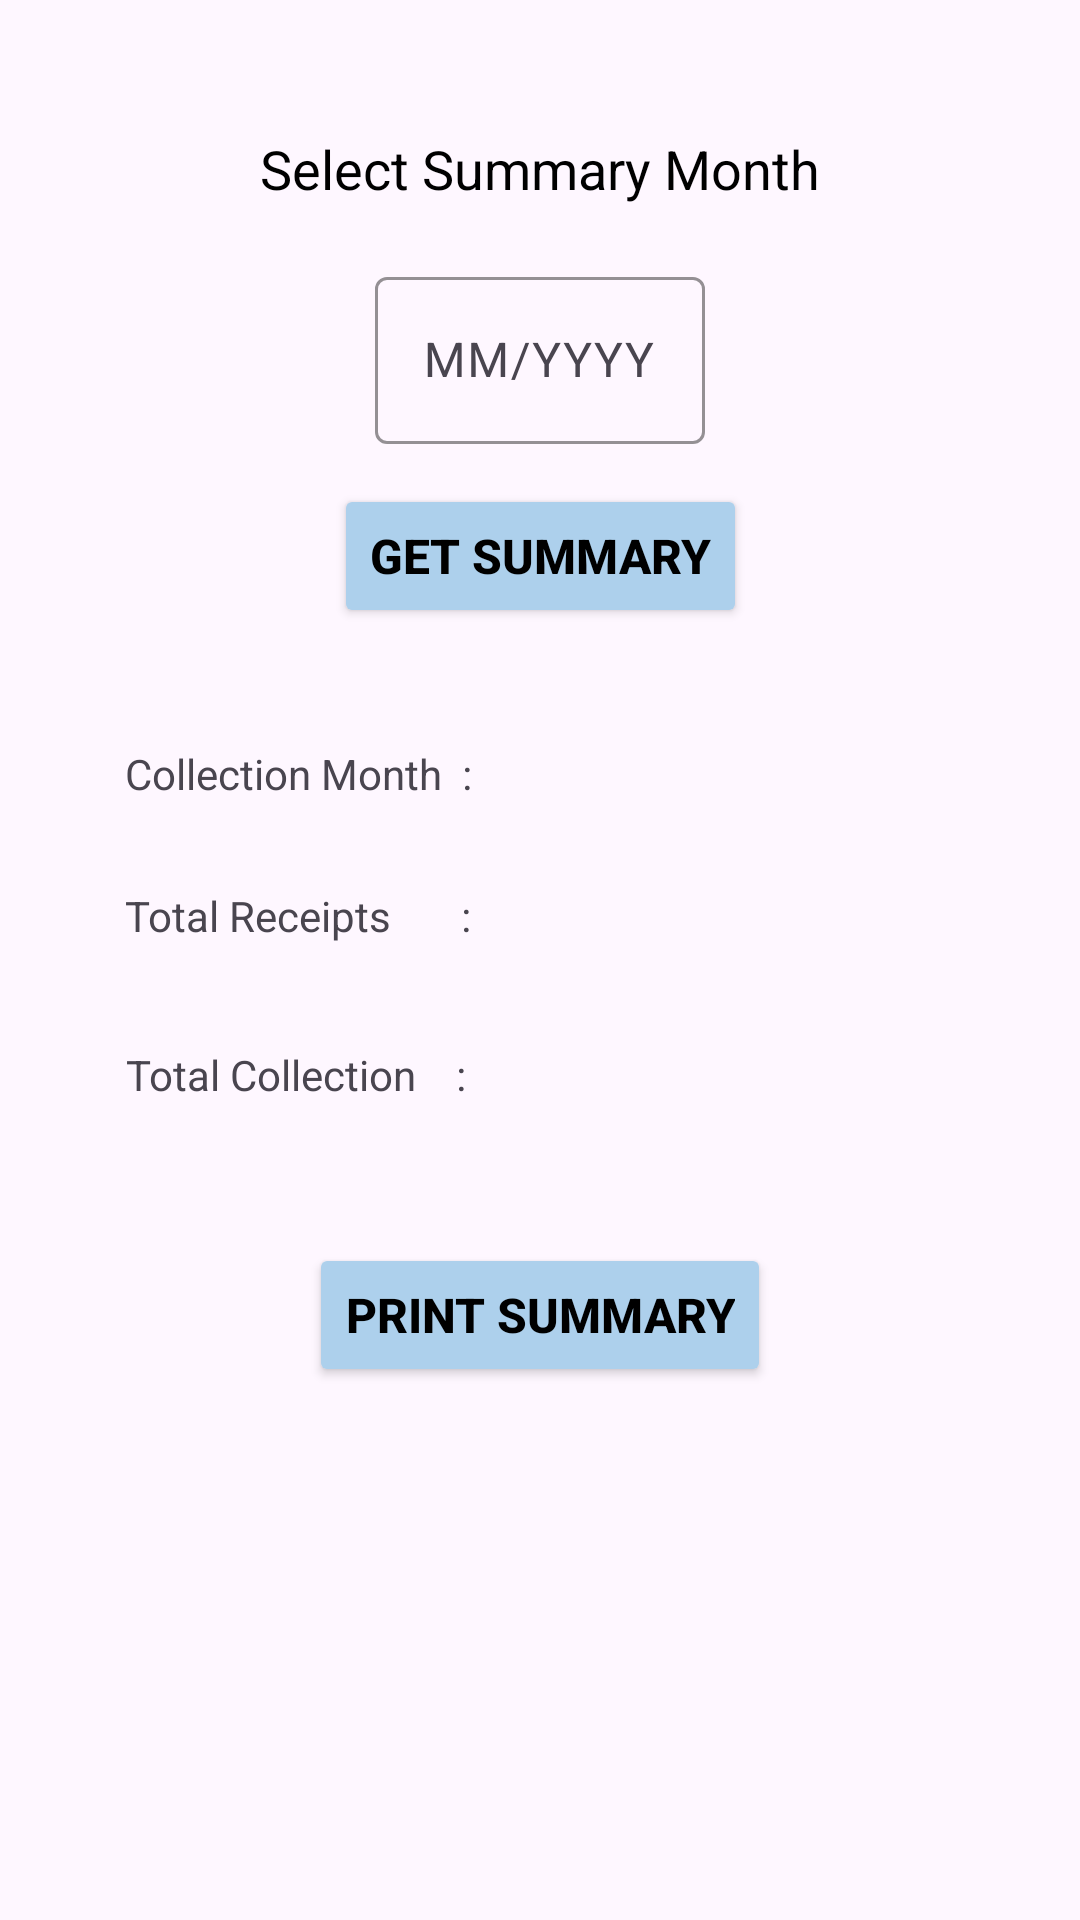

Write the Android layout XML for this screen, with the resource values it uses.
<!-- AndroidManifest.xml: application theme Theme.AgentCashCollection -->
<!-- res/layout/activity_loan_monthly_sum.xml -->
<?xml version="1.0" encoding="utf-8"?>
<androidx.constraintlayout.widget.ConstraintLayout xmlns:android="http://schemas.android.com/apk/res/android"
    xmlns:tools="http://schemas.android.com/tools"
    android:layout_width="match_parent"
    android:layout_height="match_parent"
    xmlns:app="http://schemas.android.com/apk/res-auto"
    tools:context=".agent.ActivityLoanMonthlySum">

    <TextView
        android:id="@+id/textView19"
        android:layout_width="wrap_content"
        android:layout_height="wrap_content"
        android:text="Select Summary Month"
        android:textColor="@color/black"
        android:textSize="18sp"
        app:layout_constraintBottom_toTopOf="@+id/textInputLayout4"
        app:layout_constraintEnd_toEndOf="parent"
        app:layout_constraintStart_toStartOf="parent"
        app:layout_constraintTop_toTopOf="parent"
        app:layout_constraintVertical_bias="0.7" />

    <com.google.android.material.textfield.TextInputLayout
        android:id="@+id/textInputLayout4"
        android:layout_width="110dp"
        android:layout_height="wrap_content"
        android:hint="MM/YYYY"
        android:textAlignment="center"
        app:boxStrokeColor="@color/ui_color"
        app:hintTextColor="@color/textColor"
        app:layout_constraintBottom_toBottomOf="parent"
        app:layout_constraintEnd_toEndOf="parent"
        app:layout_constraintStart_toStartOf="parent"
        app:layout_constraintTop_toTopOf="parent"
        app:layout_constraintVertical_bias="0.15">

        <EditText
            android:id="@+id/date"
            android:layout_width="match_parent"
            android:layout_height="match_parent"
            android:inputType="date"/>

    </com.google.android.material.textfield.TextInputLayout>

    <Button
        android:id="@+id/getSummary"
        android:layout_width="wrap_content"
        android:layout_height="wrap_content"
        android:backgroundTint="@color/ui_color"
        android:text="Get Summary"
        android:textStyle="bold"
        android:textSize="16sp"
        android:textColor="@color/black"
        app:cornerRadius="10dp"
        app:layout_constraintBottom_toBottomOf="parent"
        app:layout_constraintEnd_toEndOf="parent"
        app:layout_constraintStart_toStartOf="parent"
        app:layout_constraintTop_toBottomOf="@+id/textInputLayout4"
        app:layout_constraintVertical_bias="0.03" />

    <TextView
        android:id="@+id/textView15"
        android:layout_width="wrap_content"
        android:layout_height="wrap_content"
        android:text="Collection Month  :"
        app:layout_constraintBottom_toBottomOf="parent"
        app:layout_constraintEnd_toEndOf="parent"
        app:layout_constraintHorizontal_bias="0.17"
        app:layout_constraintStart_toStartOf="parent"
        app:layout_constraintTop_toTopOf="parent"
        app:layout_constraintVertical_bias="0.4" />

    <TextView
        android:id="@+id/textView16"
        android:layout_width="wrap_content"
        android:layout_height="wrap_content"
        android:text="Total Receipts       :"
        app:layout_constraintBottom_toBottomOf="parent"
        app:layout_constraintEnd_toEndOf="parent"
        app:layout_constraintHorizontal_bias="0.17"
        app:layout_constraintStart_toStartOf="parent"
        app:layout_constraintTop_toBottomOf="@+id/textView15"
        app:layout_constraintVertical_bias="0.08" />

    <TextView
        android:id="@+id/textView18"
        android:layout_width="wrap_content"
        android:layout_height="wrap_content"
        android:text="Total Collection    :"
        app:layout_constraintBottom_toBottomOf="parent"
        app:layout_constraintEnd_toEndOf="parent"
        app:layout_constraintHorizontal_bias="0.17"
        app:layout_constraintStart_toStartOf="parent"
        app:layout_constraintTop_toBottomOf="@+id/textView15"
        app:layout_constraintVertical_bias="0.23" />

    <TextView
        android:id="@+id/collMonth"
        android:layout_width="wrap_content"
        android:layout_height="wrap_content"
        android:text=""
        android:ems="9"
        android:gravity="left"
        app:layout_constraintBaseline_toBaselineOf="@+id/textView15"
        app:layout_constraintEnd_toEndOf="parent"
        app:layout_constraintHorizontal_bias="0.9"
        app:layout_constraintStart_toStartOf="parent" />

    <TextView
        android:id="@+id/totalReceipts"
        android:layout_width="wrap_content"
        android:layout_height="wrap_content"
        android:text=""
        android:ems="9"
        android:gravity="left"
        app:layout_constraintBaseline_toBaselineOf="@+id/textView16"
        app:layout_constraintEnd_toEndOf="parent"
        app:layout_constraintHorizontal_bias="0.9"
        app:layout_constraintStart_toStartOf="parent" />

    <TextView
        android:id="@+id/totalCollection"
        android:layout_width="wrap_content"
        android:layout_height="wrap_content"
        android:text=""
        android:ems="9"
        android:gravity="left"
        app:layout_constraintBaseline_toBaselineOf="@+id/textView18"
        app:layout_constraintEnd_toEndOf="parent"
        app:layout_constraintHorizontal_bias="0.9"
        app:layout_constraintStart_toStartOf="parent" />

    <Button
        android:id="@+id/printSummary"
        android:layout_width="wrap_content"
        android:layout_height="wrap_content"
        android:backgroundTint="@color/ui_color"
        android:text="Print Summary"
        android:textStyle="bold"
        android:textSize="16sp"
        android:textColor="@color/black"
        app:cornerRadius="10dp"
        app:layout_constraintBottom_toBottomOf="parent"
        app:layout_constraintEnd_toEndOf="parent"
        app:layout_constraintStart_toStartOf="parent"
        app:layout_constraintTop_toBottomOf="@+id/textInputLayout4"
        app:layout_constraintVertical_bias="0.6" />

    <ImageView
        android:id="@+id/goBack"
        android:layout_width="wrap_content"
        android:layout_height="wrap_content"
        android:clickable="true"
        android:focusable="true"
        android:foreground="?attr/selectableItemBackground"
        android:rotation="180"
        android:padding="10dp"
        android:src="@drawable/baseline_arrow_forward_24"
        app:layout_constraintBottom_toBottomOf="parent"
        app:layout_constraintEnd_toEndOf="parent"
        app:layout_constraintHorizontal_bias="0.015"
        app:layout_constraintStart_toStartOf="parent"
        app:layout_constraintTop_toTopOf="parent"
        app:layout_constraintVertical_bias="0.015" />

</androidx.constraintlayout.widget.ConstraintLayout>
<!-- resources referenced by this layout -->
<resources>
  <color name="black">#FF000000</color>
  <color name="textColor">#4683B3</color>
  <color name="ui_color">#ADD0EC</color>
  <style name="Theme.AgentCashCollection" parent="Base.Theme.AgentCashCollection" />
  <style name="Base.Theme.AgentCashCollection" parent="Theme.Material3.DayNight.NoActionBar">
          
          
          <item name="android:statusBarColor">@color/ui_color</item>
          <item name="android:navigationBarColor">@android:color/transparent</item>
          <item name="android:windowLightStatusBar">false</item>
      </style>
</resources>
